Run: headless pygame with SDL's dummy video driver; simulated clock (each Clock.tick advances the game by its frame time, no real sleeping); random seed 0; keys injected as events and as key.get_pressed() state; no mouse input.
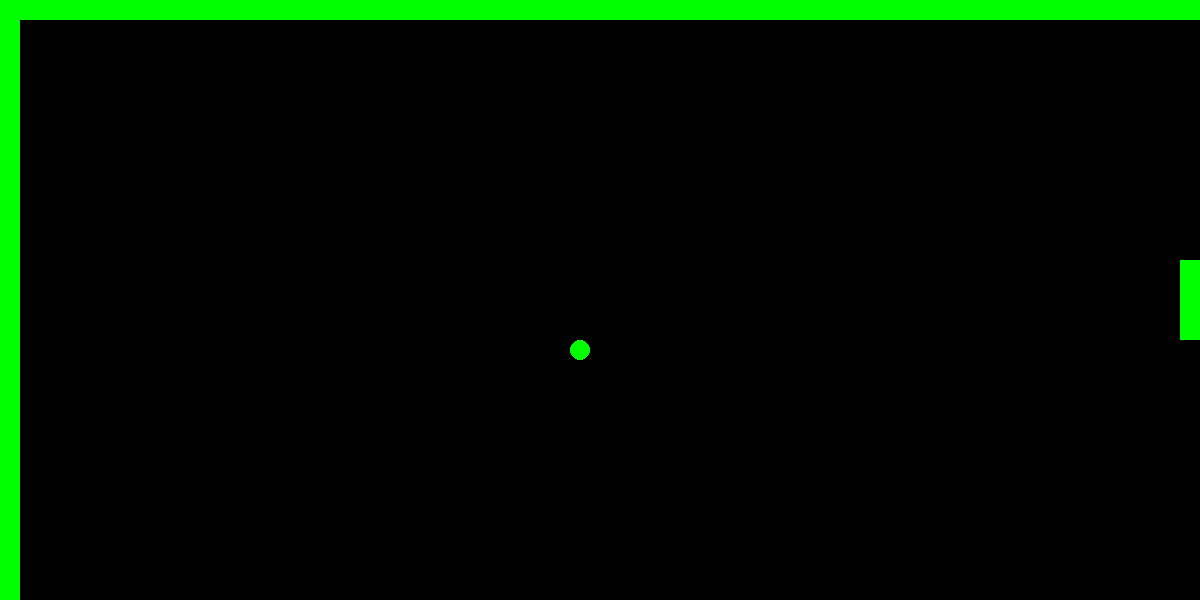
Frame 1 of 2 · flips 1–60 · no input
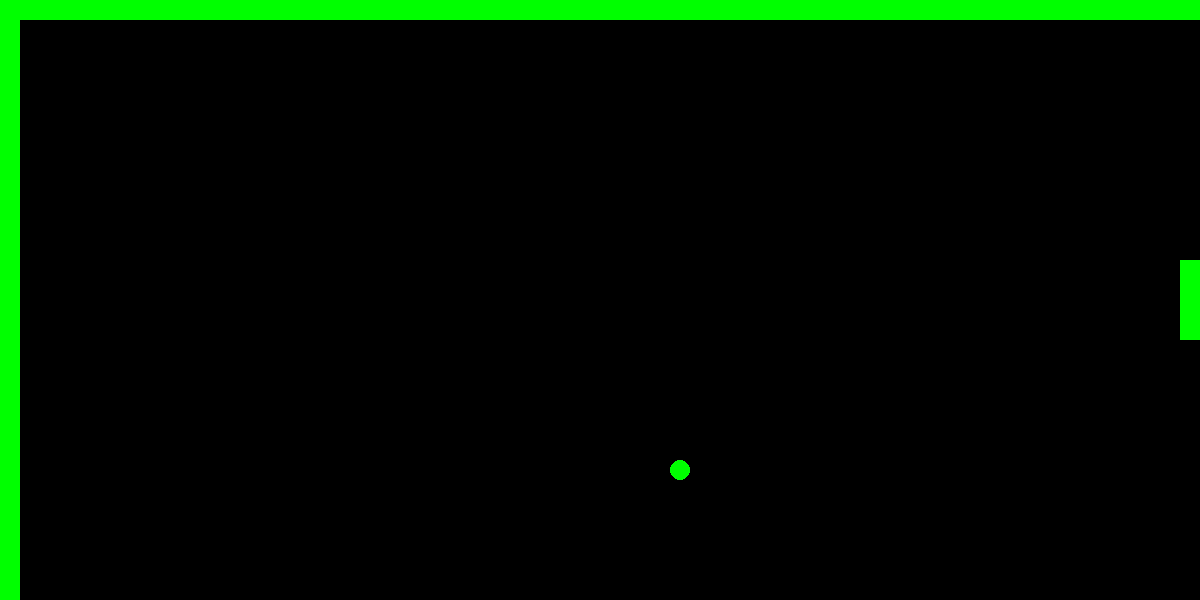
Frame 2 of 2 · flips 61–180 · tapped SPACE, RETURN · held RIGHT (→), D

The pygame program that drew these frames:

# squash pygame implementation

import pygame, sys

# global variables

s_width = 1200
s_height = 600
border = 20
ball_radius = 10
velo = -10
framerate = 35


class Ball:
    def __init__(self, x, y, vel_x, vel_y):
        self.x = x
        self.y = y
        self.vel_x = vel_x
        self.vel_y = vel_y

    def show_ball(self, surface, color):
        pygame.draw.circle(surface=surface, color=color, center=(self.x, self.y), radius=ball_radius)

    def update(self):
        self.show_ball(screen, pygame.Color("black"))
        self.x += self.vel_x
        self.y += self.vel_y
        # self.show_ball(screen, fg_color)

        if self.y <= (border + ball_radius) \
                or self.y >= (s_height - border - ball_radius):
            self.vel_y = self.vel_y * -1
            # self.x += self.vel_x

        elif self.x == (border + ball_radius):
            self.vel_x = self.vel_x * - 1
            # self.y += self.vel_y

        elif self.x  == ball_radius + s_width - Paddle.paddle_width and abs(self.y - pdd.y) < Paddle.paddle_height:
            self.vel_x = self.vel_x * -1

        self.show_ball(screen, fg_color)

    def game_over(self):
        if self.x > s_width:
            print("Game over")
            sys.exit(0)


class Paddle:
    paddle_width = 20
    paddle_height = 80

    def __init__(self, x, y):
        self.x = x
        self.y = y

    def show_paddle(self, surface, color):
        pygame.draw.rect(surface, color, (self.x, self.y, Paddle.paddle_width, Paddle.paddle_height))

    def update(self):
        self.show_paddle(screen, pygame.Color("black"))

        if pygame.key.get_pressed() [pygame.K_UP] and self.y > border:
            self.y -= 15
        if pygame.key.get_pressed() [pygame.K_DOWN] and self.y + Paddle.paddle_height < s_height - border:
            self.y += 15

        self.show_paddle(screen, fg_color)


pygame.init()
screen = pygame.display.set_mode((s_width, s_height))

fg_color = pygame.Color("green")

pygame.draw.rect(screen, fg_color, (0, 0, s_width, border))
pygame.draw.rect(screen, fg_color, (0, s_height + 1, s_width, -border))
pygame.draw.rect(screen, fg_color, (0, 0, border, s_height))

ball = Ball(s_width - ball_radius - Paddle.paddle_width, s_height // 2, velo, velo)
ball.show_ball(screen, color=pygame.Color("white"))

pdd = Paddle(s_width - Paddle.paddle_width, s_height // 2 - Paddle.paddle_height // 2)
pdd.show_paddle(screen, fg_color)

clock = pygame.time.Clock()
# game loop

run = True

while run:
    e = pygame.event.poll()

    if e.type == pygame.QUIT:
        sys.exit(0)

    clock.tick(framerate)
    pygame.display.flip()
    ball.update()
    pdd.update()
    ball.game_over()
